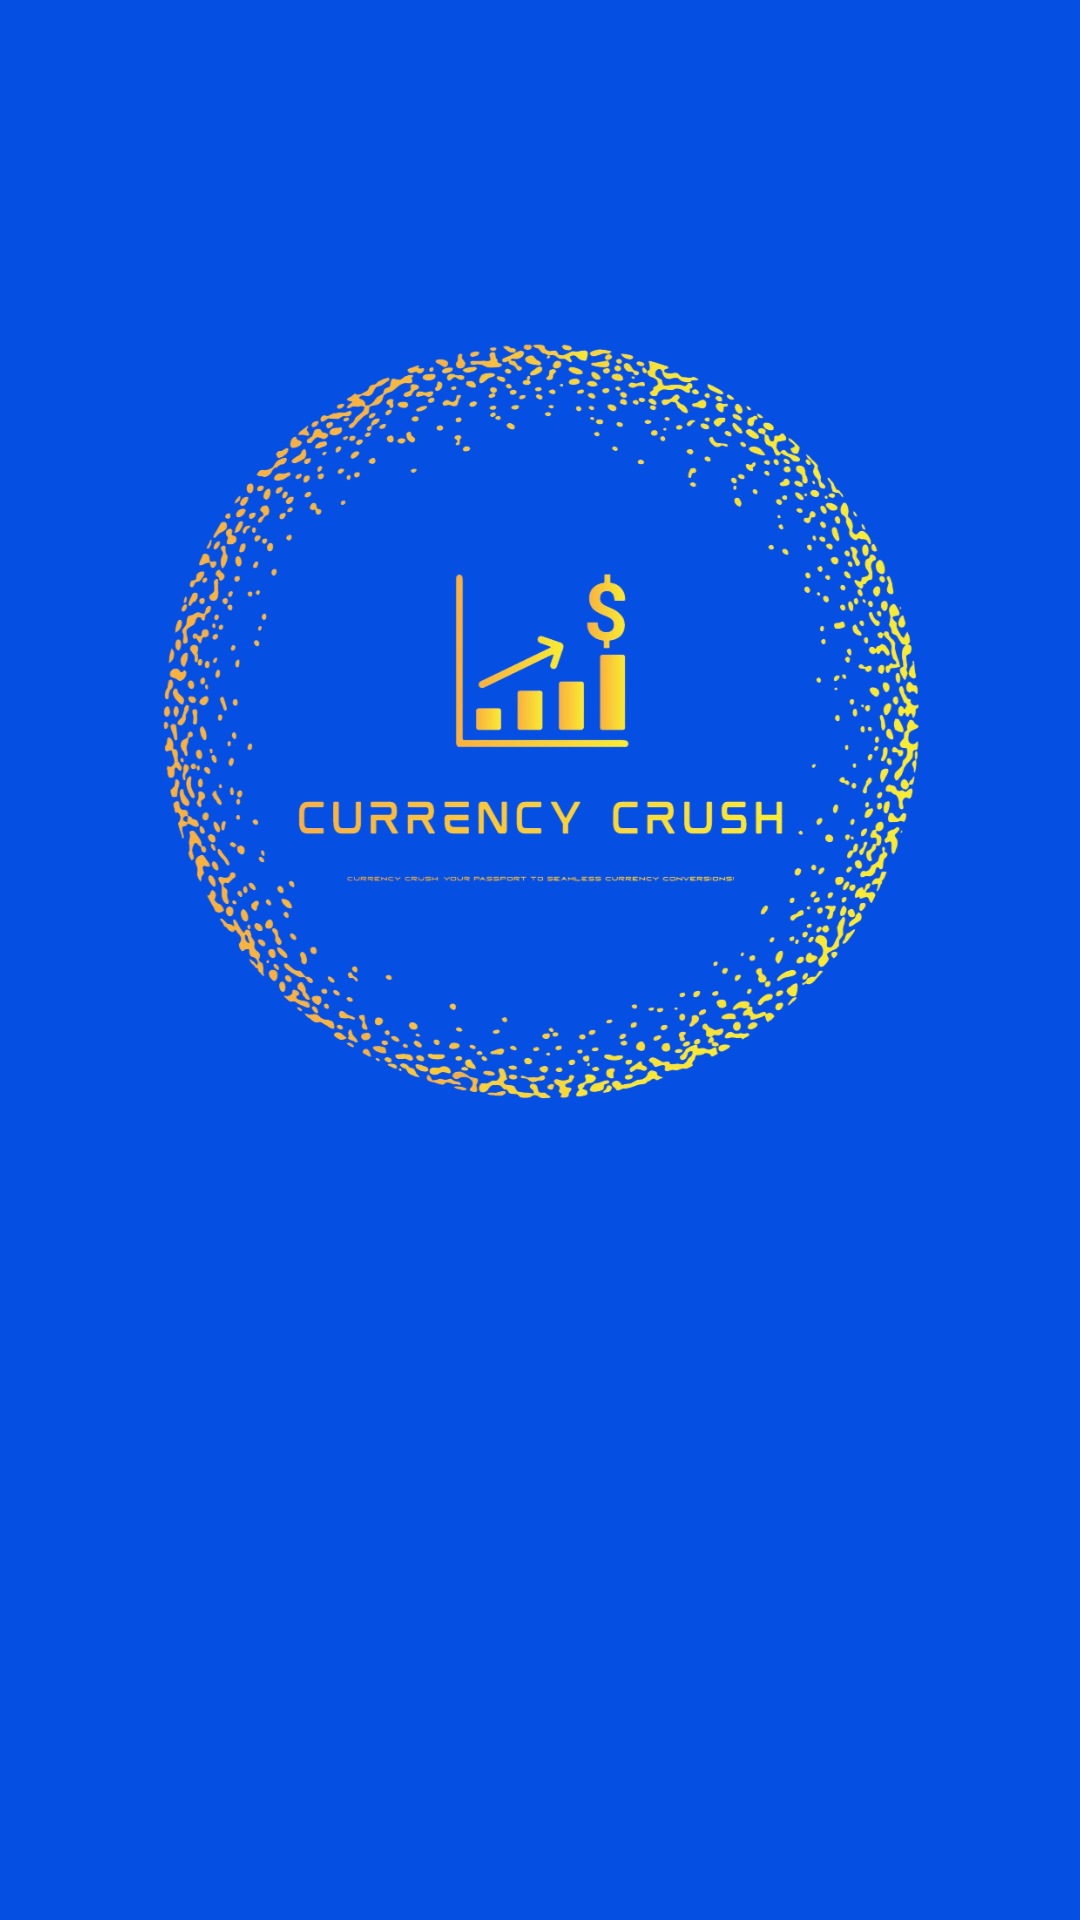

Android layout source for this screen:
<!-- AndroidManifest.xml: application theme Theme.Project_currency -->
<!-- res/layout/activity_start_screen.xml -->
<?xml version="1.0" encoding="utf-8"?>
<androidx.constraintlayout.widget.ConstraintLayout xmlns:android="http://schemas.android.com/apk/res/android"
    xmlns:app="http://schemas.android.com/apk/res-auto"
    xmlns:tools="http://schemas.android.com/tools"
    android:layout_width="match_parent"
    android:layout_height="match_parent"
    android:layout_gravity="center"
    android:background="#054FE3"
    tools:context=".Start_screen">

    <ImageView
        android:id="@+id/imageView"
        android:layout_width="268dp"
        android:layout_height="439dp"
        android:layout_marginStart="79dp"
        android:layout_marginTop="79dp"
        android:layout_marginEnd="79dp"
        android:layout_marginBottom="79dp"
        android:foregroundGravity="center"
        app:layout_constraintBottom_toTopOf="@+id/linearLayout"
        app:layout_constraintEnd_toEndOf="parent"
        app:layout_constraintStart_toStartOf="parent"
        app:layout_constraintTop_toTopOf="parent"
        app:srcCompat="@drawable/ic_launcher_start_screen" />

    <LinearLayout
        android:id="@+id/linearLayout"
        android:layout_width="408dp"
        android:layout_height="75dp"
        android:layout_marginStart="10dp"
        android:layout_marginTop="80dp"
        android:layout_marginEnd="10dp"
        android:gravity="center"
        android:orientation="vertical"
        app:layout_constraintBottom_toBottomOf="parent"
        app:layout_constraintEnd_toEndOf="parent"
        app:layout_constraintStart_toStartOf="parent"
        app:layout_constraintTop_toBottomOf="@+id/imageView"
        app:layout_constraintVertical_bias="1.0">

        <TextView
            android:id="@+id/textView"
            android:layout_width="wrap_content"
            android:layout_height="wrap_content"
            android:layout_marginTop="12dp"
            android:gravity="center"
            android:text="Currency Crush"
            android:textAlignment="center"
            android:textColor="#FFFFFF"
            android:textSize="24sp"
            android:textStyle="bold"
            app:layout_constraintStart_toStartOf="parent"
            app:layout_constraintTop_toTopOf="parent" />
    </LinearLayout>
</androidx.constraintlayout.widget.ConstraintLayout>
<!-- resources referenced by this layout -->
<resources>
  <!-- drawable ic_launcher_start_screen: png bitmap (drawable, 421111 bytes) -->
  <style name="Theme.Project_currency" parent="Theme.MaterialComponents.DayNight.NoActionBar">
          
          <item name="colorPrimary">@color/purple_500</item>
          <item name="colorPrimaryVariant">@color/purple_700</item>
          <item name="colorOnPrimary">@color/white</item>
          
          <item name="colorSecondary">@color/teal_200</item>
          <item name="colorSecondaryVariant">@color/teal_700</item>
          <item name="colorOnSecondary">@color/black</item>
          
          <item name="android:statusBarColor">?attr/colorPrimaryVariant</item>
          
      </style>
  <color name="purple_500">#FF6200EE</color>
  <color name="purple_700">#FF3700B3</color>
  <color name="white">#FFFFFFFF</color>
  <color name="teal_200">#FF03DAC5</color>
  <color name="teal_700">#FF018786</color>
  <color name="black">#FF000000</color>
</resources>
